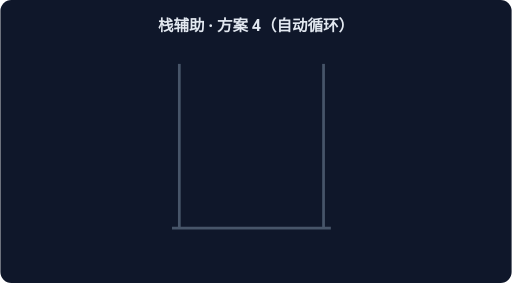
t = 0.00 s
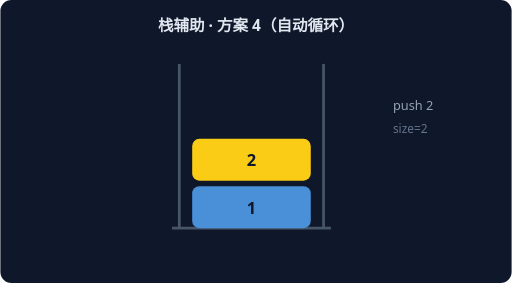
t = 1.67 s
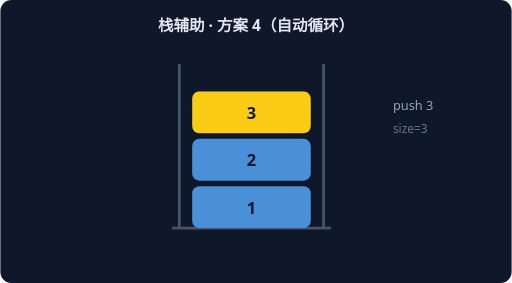
t = 3.33 s
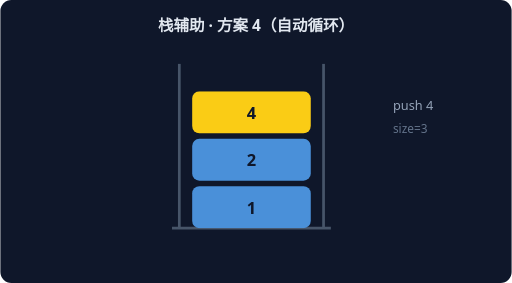
t = 5.00 s
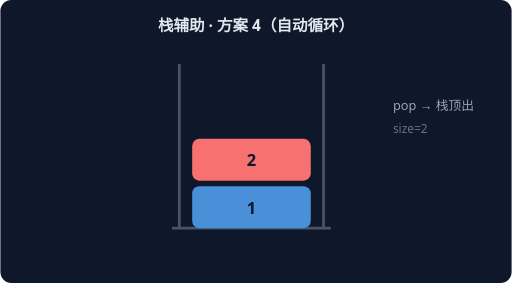
t = 6.67 s
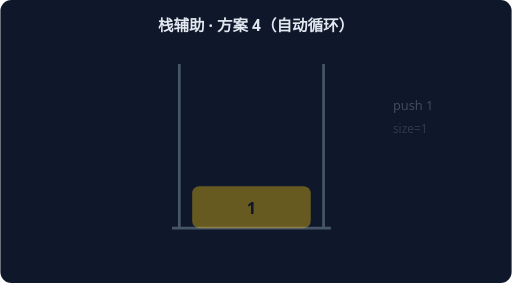
t = 8.33 s

The animated SVG that drew these frames (rendered in a browser with its animation timeline set to each time). Animation: 6 CSS @keyframes rules; frames cover the first 8.33 s, repeats indefinitely.

<svg xmlns="http://www.w3.org/2000/svg" width="560" height="310" viewBox="0 0 560 310" font-family="system-ui,sans-serif">
<rect width="560" height="310" rx="12" fill="#0F172A"/>
<text x="280" y="34" text-anchor="middle" fill="#E2E8F0" font-size="17" font-weight="600">栈辅助 · 方案 4（自动循环）</text>
<path d="M 196 250 L 196 70" stroke="#475569" stroke-width="3"/>
<path d="M 354 250 L 354 70" stroke="#475569" stroke-width="3"/>
<path d="M 188 250 L 362 250" stroke="#475569" stroke-width="3"/>
<g style="animation:sk0 7.199999999999999s linear infinite both">
<rect x="210" y="204" width="130" height="46" rx="8" fill="#FACC15"/>
<text x="275" y="234" text-anchor="middle" fill="#0F172A" font-size="18" font-weight="700">1</text>
<text x="430" y="120" fill="#94A3B8" font-size="14">push 1</text>
<text x="430" y="146" fill="#64748B" font-size="13">size=1</text>
</g>
<g style="animation:sk1 7.199999999999999s linear infinite both">
<rect x="210" y="204" width="130" height="46" rx="8" fill="#4A90D9"/>
<text x="275" y="234" text-anchor="middle" fill="#0F172A" font-size="18" font-weight="700">1</text>
<rect x="210" y="152" width="130" height="46" rx="8" fill="#FACC15"/>
<text x="275" y="182" text-anchor="middle" fill="#0F172A" font-size="18" font-weight="700">2</text>
<text x="430" y="120" fill="#94A3B8" font-size="14">push 2</text>
<text x="430" y="146" fill="#64748B" font-size="13">size=2</text>
</g>
<g style="animation:sk2 7.199999999999999s linear infinite both">
<rect x="210" y="204" width="130" height="46" rx="8" fill="#4A90D9"/>
<text x="275" y="234" text-anchor="middle" fill="#0F172A" font-size="18" font-weight="700">1</text>
<rect x="210" y="152" width="130" height="46" rx="8" fill="#4A90D9"/>
<text x="275" y="182" text-anchor="middle" fill="#0F172A" font-size="18" font-weight="700">2</text>
<rect x="210" y="100" width="130" height="46" rx="8" fill="#FACC15"/>
<text x="275" y="130" text-anchor="middle" fill="#0F172A" font-size="18" font-weight="700">3</text>
<text x="430" y="120" fill="#94A3B8" font-size="14">push 3</text>
<text x="430" y="146" fill="#64748B" font-size="13">size=3</text>
</g>
<g style="animation:sk3 7.199999999999999s linear infinite both">
<rect x="210" y="204" width="130" height="46" rx="8" fill="#4A90D9"/>
<text x="275" y="234" text-anchor="middle" fill="#0F172A" font-size="18" font-weight="700">1</text>
<rect x="210" y="152" width="130" height="46" rx="8" fill="#F87171"/>
<text x="275" y="182" text-anchor="middle" fill="#0F172A" font-size="18" font-weight="700">2</text>
<text x="430" y="120" fill="#94A3B8" font-size="14">pop → 栈顶出</text>
<text x="430" y="146" fill="#64748B" font-size="13">size=2</text>
</g>
<g style="animation:sk4 7.199999999999999s linear infinite both">
<rect x="210" y="204" width="130" height="46" rx="8" fill="#4A90D9"/>
<text x="275" y="234" text-anchor="middle" fill="#0F172A" font-size="18" font-weight="700">1</text>
<rect x="210" y="152" width="130" height="46" rx="8" fill="#4A90D9"/>
<text x="275" y="182" text-anchor="middle" fill="#0F172A" font-size="18" font-weight="700">2</text>
<rect x="210" y="100" width="130" height="46" rx="8" fill="#FACC15"/>
<text x="275" y="130" text-anchor="middle" fill="#0F172A" font-size="18" font-weight="700">4</text>
<text x="430" y="120" fill="#94A3B8" font-size="14">push 4</text>
<text x="430" y="146" fill="#64748B" font-size="13">size=3</text>
</g>
<g style="animation:sk5 7.199999999999999s linear infinite both">
<rect x="210" y="204" width="130" height="46" rx="8" fill="#4A90D9"/>
<text x="275" y="234" text-anchor="middle" fill="#0F172A" font-size="18" font-weight="700">1</text>
<rect x="210" y="152" width="130" height="46" rx="8" fill="#F87171"/>
<text x="275" y="182" text-anchor="middle" fill="#0F172A" font-size="18" font-weight="700">2</text>
<text x="430" y="120" fill="#94A3B8" font-size="14">pop → 栈顶出</text>
<text x="430" y="146" fill="#64748B" font-size="13">size=2</text>
</g>
<style>
.sk0{opacity:0} @keyframes sk0{0%{opacity:0}0.00%{opacity:0}2.50%{opacity:1}14.17%{opacity:1}16.67%{opacity:0}100%{opacity:0}}
.sk1{opacity:0} @keyframes sk1{0%{opacity:0}16.67%{opacity:0}19.17%{opacity:1}30.83%{opacity:1}33.33%{opacity:0}100%{opacity:0}}
.sk2{opacity:0} @keyframes sk2{0%{opacity:0}33.33%{opacity:0}35.83%{opacity:1}47.50%{opacity:1}50.00%{opacity:0}100%{opacity:0}}
.sk3{opacity:0} @keyframes sk3{0%{opacity:0}50.00%{opacity:0}52.50%{opacity:1}64.17%{opacity:1}66.67%{opacity:0}100%{opacity:0}}
.sk4{opacity:0} @keyframes sk4{0%{opacity:0}66.67%{opacity:0}69.17%{opacity:1}80.83%{opacity:1}83.33%{opacity:0}100%{opacity:0}}
.sk5{opacity:0} @keyframes sk5{0%{opacity:0}83.33%{opacity:0}85.83%{opacity:1}97.50%{opacity:1}100.00%{opacity:0}100%{opacity:0}}
</style></svg>
